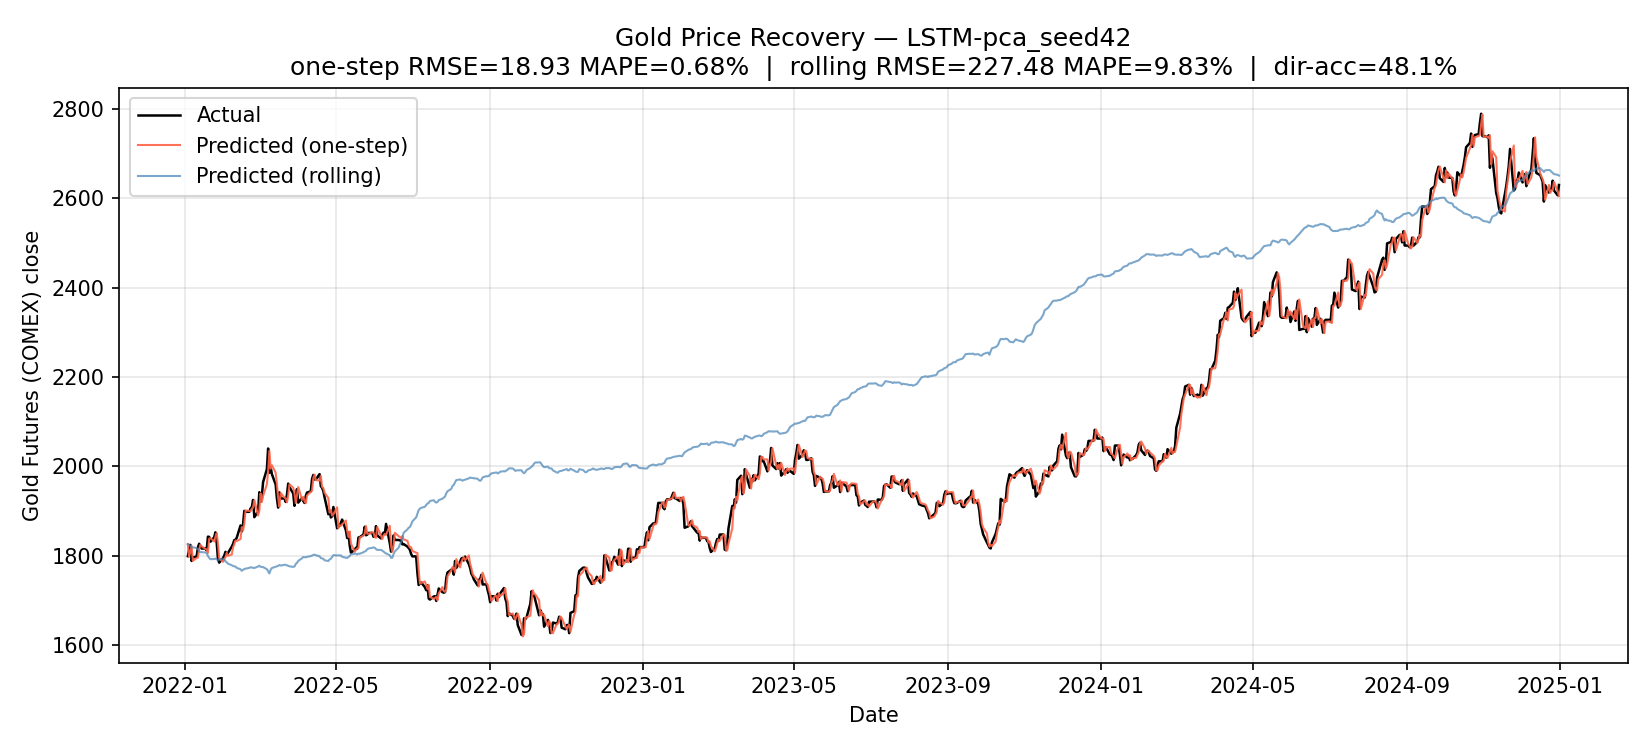

The file beside this chart, header and first rows:
Date, y_true, y_pred, price_true, price_prev_true, price_pred_one_step, price_pred_rolling, price_true_from_return
2022-01-03, -0.0155, -0.0006675, 1799, 1828, 1826, 1826, 1799
2022-01-04, 0.008081, -0.0007968, 1814, 1799, 1798, 1825, 1814
2022-01-05, 0.005826, -0.002034, 1825, 1814, 1810, 1821, 1825
2022-01-06, -0.01987, -0.001238, 1789, 1825, 1822, 1819, 1789
2022-01-07, 0.00463, 0.000171, 1797, 1789, 1789, 1819, 1797
2022-01-10, 0.0007788, -0.0009522, 1798, 1797, 1795, 1817, 1798
2022-01-11, 0.01117, -0.001375, 1819, 1798, 1796, 1815, 1819
2022-01-12, 0.004718, -0.002342, 1827, 1819, 1814, 1811, 1827
2022-01-13, -0.003289, -0.001315, 1821, 1827, 1825, 1808, 1821
2022-01-14, -0.002584, 8.73953104019165e-05, 1816, 1821, 1821, 1808, 1816
2022-01-17, 0.0, -0.0004847, 1816, 1816, 1816, 1808, 1816
2022-01-18, -0.002315, -0.001121, 1812, 1816, 1814, 1806, 1812
2022-01-19, 0.01685, -0.003123, 1843, 1812, 1807, 1800, 1843
2022-01-20, -0.0003256, -0.002474, 1842, 1843, 1839, 1796, 1843
2022-01-21, -0.005824, -0.001618, 1832, 1842, 1840, 1793, 1832
2022-01-24, 0.00539, 0.0002728, 1842, 1832, 1832, 1793, 1842
2022-01-25, 0.005955, 0.0005134, 1853, 1842, 1843, 1794, 1853
2022-01-26, -0.01238, -0.00106, 1830, 1853, 1851, 1792, 1830
2022-01-27, -0.0202, -0.001034, 1793, 1830, 1828, 1790, 1793
2022-01-28, -0.004695, 0.0008009, 1785, 1793, 1795, 1792, 1785
2022-01-31, 0.005643, 0.001062, 1795, 1785, 1787, 1794, 1795
2022-02-01, 0.002948, -0.001172, 1800, 1795, 1793, 1791, 1800
2022-02-02, 0.004931, -0.001991, 1809, 1800, 1797, 1788, 1809
2022-02-03, -0.003433, -0.00132, 1803, 1809, 1807, 1786, 1803
2022-02-04, 0.001995, -0.001651, 1807, 1803, 1800, 1783, 1807
2022-02-07, 0.007719, -0.00193, 1821, 1807, 1803, 1779, 1821
2022-02-08, 0.00329, -0.001044, 1827, 1821, 1819, 1777, 1827
2022-02-09, 0.004697, -0.0004249, 1835, 1827, 1826, 1777, 1835
2022-02-10, 0.0005448, -0.0002968, 1836, 1835, 1835, 1776, 1836
2022-02-11, 0.002502, -0.001627, 1841, 1836, 1833, 1773, 1841
2022-02-14, 0.01467, -0.001698, 1868, 1841, 1838, 1770, 1868
2022-02-15, -0.007091, -0.001972, 1855, 1868, 1864, 1767, 1855
2022-02-16, 0.008268, 0.00123, 1870, 1855, 1857, 1769, 1870
2022-02-17, 0.01618, 0.001007, 1901, 1870, 1872, 1771, 1901
2022-02-18, -0.001105, 0.000464, 1899, 1901, 1902, 1771, 1899
2022-02-21, 0.0, 0.001007, 1899, 1899, 1901, 1773, 1899
2022-02-22, 0.003942, 0.0007879, 1906, 1899, 1900, 1775, 1906
2022-02-23, 0.001625, -0.0002273, 1909, 1906, 1906, 1774, 1909
2022-02-24, 0.008294, -0.0005352, 1925, 1909, 1908, 1773, 1925
2022-02-25, -0.02025, -0.0002166, 1886, 1925, 1925, 1773, 1886
2022-02-28, 0.006815, 0.001978, 1899, 1886, 1890, 1776, 1899
2022-03-01, 0.02239, 0.0009195, 1942, 1899, 1901, 1778, 1942
2022-03-02, -0.01113, -0.001411, 1921, 1942, 1940, 1776, 1921
2022-03-03, 0.007003, -0.0001931, 1934, 1921, 1921, 1775, 1934
2022-03-04, 0.01575, -0.0001577, 1965, 1934, 1934, 1775, 1965
2022-03-07, 0.01455, -0.002522, 1994, 1965, 1960, 1770, 1994
2022-03-08, 0.02291, -0.002802, 2040, 1994, 1988, 1765, 2040
2022-03-09, -0.02693, -0.002662, 1986, 2040, 2035, 1761, 1986
2022-03-10, 0.006124, 0.00463, 1998, 1986, 1995, 1769, 1998
2022-03-11, -0.007737, 0.002249, 1983, 1998, 2003, 1773, 1983
2022-03-14, -0.01172, 0.00161, 1960, 1983, 1986, 1776, 1960
2022-03-15, -0.016, 0.0003928, 1928, 1960, 1960, 1776, 1928
2022-03-16, -0.01069, 0.0006485, 1908, 1928, 1930, 1778, 1908
2022-03-17, 0.01771, 0.001121, 1942, 1908, 1910, 1780, 1942
2022-03-18, -0.007183, -0.0007224, 1928, 1942, 1941, 1778, 1928
2022-03-21, 0.0002074, 0.0009969, 1929, 1928, 1930, 1780, 1929
2022-03-22, -0.004105, -7.137656211853027e-05, 1921, 1929, 1928, 1780, 1921
2022-03-23, 0.008244, -0.0005802, 1937, 1921, 1920, 1779, 1937
2022-03-24, 0.01283, -0.0005262, 1962, 1937, 1936, 1778, 1962
2022-03-25, -0.003984, -0.0007687, 1954, 1962, 1960, 1777, 1954
... 722 more rows
